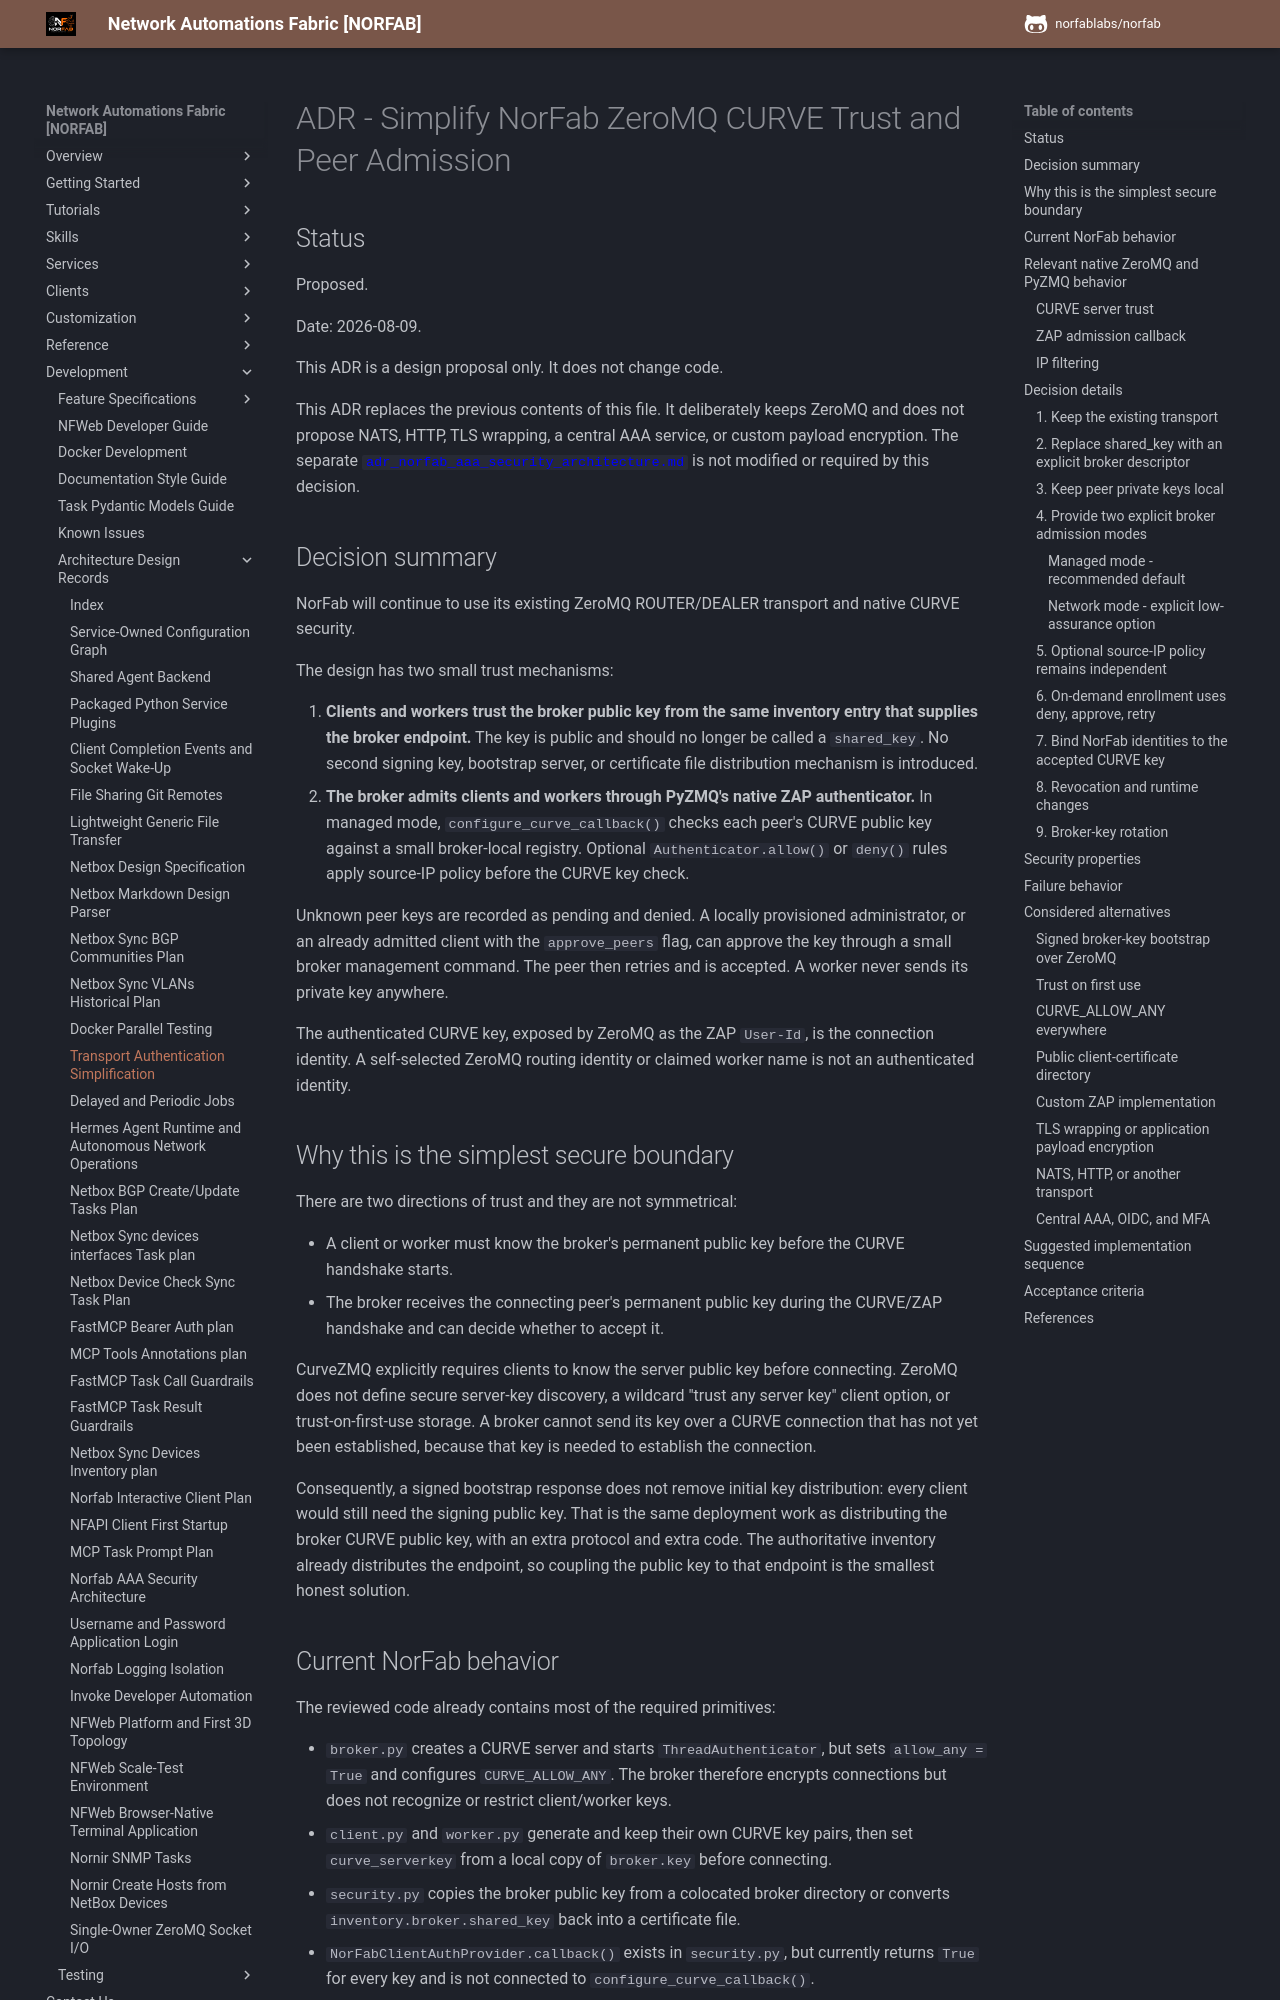

repository: norfablabs/NORFAB · page: development/adr/adr_norfab_transport_authentication_simplification/index.html · generator: mkdocs

# ADR - Simplify NorFab ZeroMQ CURVE Trust and Peer Admission

## Status

Proposed.

Date: 2026-08-09.

This ADR is a design proposal only. It does not change code.

This ADR replaces the previous contents of this file. It deliberately keeps
ZeroMQ and does not propose NATS, HTTP, TLS wrapping, a central AAA service, or
custom payload encryption. The separate
[`adr_norfab_aaa_security_architecture.md`](adr_norfab_aaa_security_architecture.md)
is not modified or required by this decision.

## Decision summary

NorFab will continue to use its existing ZeroMQ ROUTER/DEALER transport and
native CURVE security.

The design has two small trust mechanisms:

1. **Clients and workers trust the broker public key from the same inventory
   entry that supplies the broker endpoint.** The key is public and should no
   longer be called a `shared_key`. No second signing key, bootstrap server, or
   certificate file distribution mechanism is introduced.
2. **The broker admits clients and workers through PyZMQ's native ZAP
   authenticator.** In managed mode, `configure_curve_callback()` checks each
   peer's CURVE public key against a small broker-local registry. Optional
   `Authenticator.allow()` or `deny()` rules apply source-IP policy before the
   CURVE key check.

Unknown peer keys are recorded as pending and denied. A locally provisioned
administrator, or an already admitted client with the `approve_peers` flag,
can approve the key through a small broker management command. The peer then
retries and is accepted. A worker never sends its private key anywhere.

The authenticated CURVE key, exposed by ZeroMQ as the ZAP `User-Id`, is the
connection identity. A self-selected ZeroMQ routing identity or claimed worker
name is not an authenticated identity.

## Why this is the simplest secure boundary

There are two directions of trust and they are not symmetrical:

- A client or worker must know the broker's permanent public key before the
  CURVE handshake starts.
- The broker receives the connecting peer's permanent public key during the
  CURVE/ZAP handshake and can decide whether to accept it.

CurveZMQ explicitly requires clients to know the server public key before
connecting. ZeroMQ does not define secure server-key discovery, a wildcard
"trust any server key" client option, or trust-on-first-use storage. A broker
cannot send its key over a CURVE connection that has not yet been established,
because that key is needed to establish the connection.

Consequently, a signed bootstrap response does not remove initial key
distribution: every client would still need the signing public key. That is
the same deployment work as distributing the broker CURVE public key, with an
extra protocol and extra code. The authoritative inventory already distributes
the endpoint, so coupling the public key to that endpoint is the smallest
honest solution.
